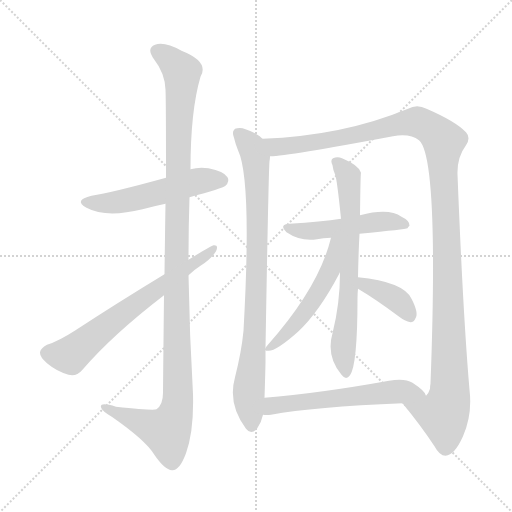
t = 0.00 s
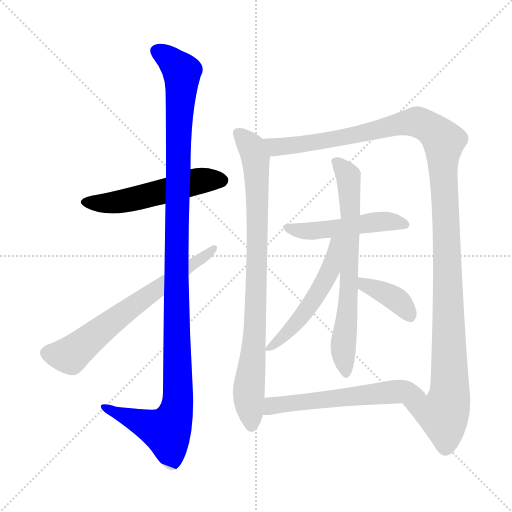
t = 1.77 s
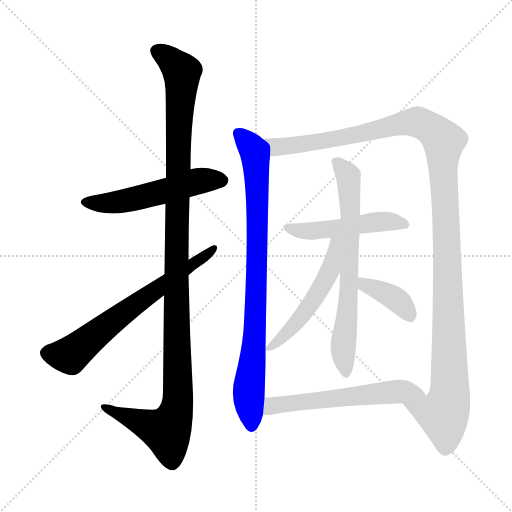
t = 3.55 s
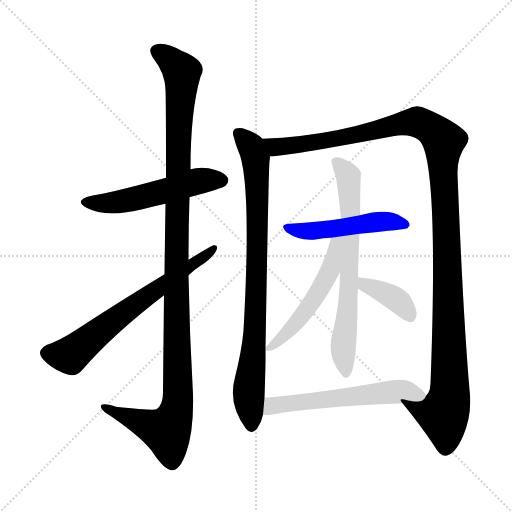
t = 5.32 s
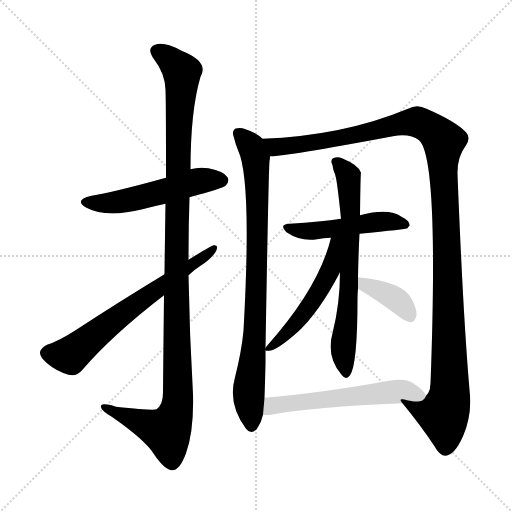
t = 7.09 s
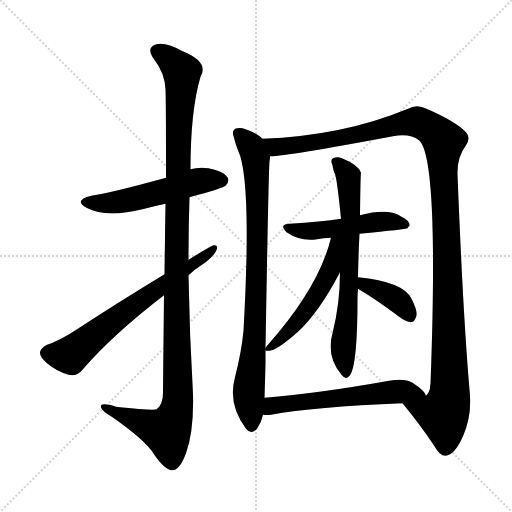
t = 8.86 s

The animated SVG that drew these frames (rendered in a browser with its animation timeline set to each time). Animation: 10 CSS @keyframes rules; one cycle of 8.86 s.

<svg version="1.1" viewBox="0 0 1024 1024" xmlns="http://www.w3.org/2000/svg">
  <g stroke="lightgray" stroke-dasharray="1,1" stroke-width="1" transform="scale(4, 4)">
    <line x1="0" y1="0" x2="256" y2="256"></line>
    <line x1="256" y1="0" x2="0" y2="256"></line>
    <line x1="128" y1="0" x2="128" y2="256"></line>
    <line x1="0" y1="128" x2="256" y2="128"></line>
  </g>
<g transform="scale(1, -1) translate(0, -900)">
   <style type="text/css">
    @keyframes keyframes0 {
      from {
       stroke: blue;
       stroke-dashoffset: 531;
       stroke-width: 128;
       }
       63% {
       animation-timing-function: step-end;
       stroke: blue;
       stroke-dashoffset: 0;
       stroke-width: 128;
       }
       to {
       stroke: black;
       stroke-width: 1024;
       }
       }
       #make-me-a-hanzi-animation-0 {
         animation: keyframes0 0.682129s both;
         animation-delay: 0.000000s;
         animation-timing-function: linear;
       }
    @keyframes keyframes1 {
      from {
       stroke: blue;
       stroke-dashoffset: 1174;
       stroke-width: 128;
       }
       79% {
       animation-timing-function: step-end;
       stroke: blue;
       stroke-dashoffset: 0;
       stroke-width: 128;
       }
       to {
       stroke: black;
       stroke-width: 1024;
       }
       }
       #make-me-a-hanzi-animation-1 {
         animation: keyframes1 1.205404s both;
         animation-delay: 0.682129s;
         animation-timing-function: linear;
       }
    @keyframes keyframes2 {
      from {
       stroke: blue;
       stroke-dashoffset: 661;
       stroke-width: 128;
       }
       68% {
       animation-timing-function: step-end;
       stroke: blue;
       stroke-dashoffset: 0;
       stroke-width: 128;
       }
       to {
       stroke: black;
       stroke-width: 1024;
       }
       }
       #make-me-a-hanzi-animation-2 {
         animation: keyframes2 0.787923s both;
         animation-delay: 1.887533s;
         animation-timing-function: linear;
       }
    @keyframes keyframes3 {
      from {
       stroke: blue;
       stroke-dashoffset: 855;
       stroke-width: 128;
       }
       74% {
       animation-timing-function: step-end;
       stroke: blue;
       stroke-dashoffset: 0;
       stroke-width: 128;
       }
       to {
       stroke: black;
       stroke-width: 1024;
       }
       }
       #make-me-a-hanzi-animation-3 {
         animation: keyframes3 0.945801s both;
         animation-delay: 2.675456s;
         animation-timing-function: linear;
       }
    @keyframes keyframes4 {
      from {
       stroke: blue;
       stroke-dashoffset: 1256;
       stroke-width: 128;
       }
       80% {
       animation-timing-function: step-end;
       stroke: blue;
       stroke-dashoffset: 0;
       stroke-width: 128;
       }
       to {
       stroke: black;
       stroke-width: 1024;
       }
       }
       #make-me-a-hanzi-animation-4 {
         animation: keyframes4 1.272135s both;
         animation-delay: 3.621257s;
         animation-timing-function: linear;
       }
    @keyframes keyframes5 {
      from {
       stroke: blue;
       stroke-dashoffset: 495;
       stroke-width: 128;
       }
       62% {
       animation-timing-function: step-end;
       stroke: blue;
       stroke-dashoffset: 0;
       stroke-width: 128;
       }
       to {
       stroke: black;
       stroke-width: 1024;
       }
       }
       #make-me-a-hanzi-animation-5 {
         animation: keyframes5 0.652832s both;
         animation-delay: 4.893392s;
         animation-timing-function: linear;
       }
    @keyframes keyframes6 {
      from {
       stroke: blue;
       stroke-dashoffset: 689;
       stroke-width: 128;
       }
       69% {
       animation-timing-function: step-end;
       stroke: blue;
       stroke-dashoffset: 0;
       stroke-width: 128;
       }
       to {
       stroke: black;
       stroke-width: 1024;
       }
       }
       #make-me-a-hanzi-animation-6 {
         animation: keyframes6 0.810710s both;
         animation-delay: 5.546224s;
         animation-timing-function: linear;
       }
    @keyframes keyframes7 {
      from {
       stroke: blue;
       stroke-dashoffset: 526;
       stroke-width: 128;
       }
       63% {
       animation-timing-function: step-end;
       stroke: blue;
       stroke-dashoffset: 0;
       stroke-width: 128;
       }
       to {
       stroke: black;
       stroke-width: 1024;
       }
       }
       #make-me-a-hanzi-animation-7 {
         animation: keyframes7 0.678060s both;
         animation-delay: 6.356934s;
         animation-timing-function: linear;
       }
    @keyframes keyframes8 {
      from {
       stroke: blue;
       stroke-dashoffset: 377;
       stroke-width: 128;
       }
       55% {
       animation-timing-function: step-end;
       stroke: blue;
       stroke-dashoffset: 0;
       stroke-width: 128;
       }
       to {
       stroke: black;
       stroke-width: 1024;
       }
       }
       #make-me-a-hanzi-animation-8 {
         animation: keyframes8 0.556803s both;
         animation-delay: 7.034993s;
         animation-timing-function: linear;
       }
    @keyframes keyframes9 {
      from {
       stroke: blue;
       stroke-dashoffset: 578;
       stroke-width: 128;
       }
       65% {
       animation-timing-function: step-end;
       stroke: blue;
       stroke-dashoffset: 0;
       stroke-width: 128;
       }
       to {
       stroke: black;
       stroke-width: 1024;
       }
       }
       #make-me-a-hanzi-animation-9 {
         animation: keyframes9 0.720378s both;
         animation-delay: 7.591797s;
         animation-timing-function: linear;
       }
</style>
<path d="M 379.0 505.5 Q 445.0 523.5 451.0 528.5 Q 460.0 537.5 455.0 545.5 Q 448.0 557.5 417.0 563.5 Q 398.0 566.5 381.0 561.5 L 332.0 544.5 Q 223.0 514.5 183.0 508.5 Q 146.0 499.5 173.0 484.5 Q 212.0 463.5 285.0 481.5 Q 307.0 487.5 331.0 492.5 L 379.0 505.5 Z" fill="lightgray"></path> 
<path d="M 328.0 309.5 Q 327.0 222.5 326.0 114.5 Q 326.0 90.5 313.0 81.5 Q 307.0 78.5 232.0 86.5 Q 199.0 96.5 202.0 85.5 Q 203.0 78.5 225.0 65.5 Q 291.0 19.5 308.0 -8.5 Q 329.0 -39.5 344.0 -40.5 Q 359.0 -41.5 372.0 -6.5 Q 388.0 38.5 386.0 111.5 Q 379.0 231.5 377.0 349.5 L 377.0 380.5 Q 377.0 444.5 379.0 505.5 L 381.0 561.5 Q 381.0 678.5 401.0 746.5 Q 419.0 776.5 363.0 798.5 Q 329.0 817.5 310.0 810.5 Q 292.0 803.5 308.0 781.5 Q 330.0 753.5 331.0 720.5 Q 332.0 701.5 332.0 544.5 L 331.0 492.5 Q 330.0 431.5 329.0 351.5 L 328.0 309.5 Z" fill="lightgray"></path> 
<path d="M 377.0 349.5 Q 387.0 359.5 401.0 368.5 Q 422.0 381.5 432.0 397.5 Q 438.0 410.5 427.0 409.5 Q 424.0 409.5 377.0 380.5 L 329.0 351.5 Q 235.0 294.5 151.0 239.5 Q 117.0 217.5 94.0 210.5 Q 81.0 203.5 80.0 195.5 Q 79.0 186.5 94.0 173.5 Q 113.0 157.5 137.0 150.5 Q 153.0 146.5 164.0 159.5 Q 224.0 229.5 328.0 309.5 L 377.0 349.5 Z" fill="lightgray"></path> 
<path d="M 525.0 622.5 Q 513.0 634.5 491.0 641.5 Q 481.0 645.5 470.0 642.5 Q 463.0 636.5 468.0 624.5 Q 471.0 611.5 476.0 599.5 Q 504.0 541.5 487.0 238.5 Q 483.0 196.5 470.0 145.5 Q 455.0 91.5 492.0 42.5 Q 502.0 29.5 514.0 42.5 Q 523.0 55.5 526.0 70.5 L 529.0 104.5 Q 530.0 132.5 531.0 174.5 Q 531.0 187.5 531.0 199.5 L 531.0 203.5 Q 537.0 554.5 539.0 577.5 Q 540.0 583.5 540.0 587.5 C 542.0 610.5 542.0 610.5 525.0 622.5 Z" fill="lightgray"></path> 
<path d="M 805.0 93.5 Q 842.0 48.5 869.0 7.5 Q 879.0 -11.5 891.0 -11.5 Q 909.0 -10.5 926.0 27.5 Q 945.0 70.5 939.0 120.5 Q 926.0 271.5 915.0 551.5 Q 914.0 585.5 932.0 609.5 Q 942.0 624.5 932.0 635.5 Q 911.0 657.5 853.0 682.5 Q 834.0 692.5 816.0 682.5 Q 686.0 628.5 525.0 622.5 C 495.0 620.5 510.0 584.5 540.0 587.5 Q 567.0 586.5 786.0 627.5 Q 820.0 633.5 838.0 619.5 Q 878.0 585.5 861.0 132.5 Q 860.0 128.5 860.0 122.5 Q 857.0 112.5 852.0 108.5 C 843.0 79.5 786.0 116.5 805.0 93.5 Z" fill="lightgray"></path> 
<path d="M 719.0 432.5 Q 812.0 441.5 815.0 443.5 Q 816.0 446.5 819.0 448.5 Q 820.0 458.5 803.0 466.5 Q 778.0 484.5 720.0 469.5 L 682.0 462.5 Q 643.0 456.5 579.0 452.5 Q 557.0 451.5 573.0 435.5 Q 601.0 416.5 634.0 421.5 Q 646.0 424.5 662.0 424.5 L 719.0 432.5 Z" fill="lightgray"></path> 
<path d="M 680.0 355.5 Q 680.0 292.5 665.0 233.5 Q 652.0 187.5 683.0 150.5 Q 692.0 138.5 700.0 149.5 Q 715.0 170.5 715.0 303.5 Q 715.0 313.5 716.0 322.5 L 716.0 345.5 Q 717.0 396.5 719.0 432.5 L 720.0 469.5 Q 721.0 553.5 722.0 554.5 Q 718.0 569.5 684.0 583.5 Q 675.0 587.5 666.0 583.5 Q 660.0 579.5 665.0 569.5 Q 666.0 560.5 670.0 551.5 Q 674.0 542.5 682.0 462.5 L 680.0 355.5 Z" fill="lightgray"></path> 
<path d="M 531.0 199.5 Q 532.0 198.5 535.0 198.5 Q 550.0 195.5 596.0 236.5 Q 638.0 275.5 679.0 353.5 Q 679.0 354.5 680.0 355.5 C 727.0 444.5 670.0 453.5 662.0 424.5 Q 638.0 325.5 535.0 209.5 Q 532.0 206.5 531.0 203.5 C 528.0 199.5 528.0 199.5 531.0 199.5 Z" fill="lightgray"></path> 
<path d="M 716.0 322.5 Q 753.0 300.5 797.0 267.5 Q 810.0 257.5 821.0 255.5 Q 828.0 255.5 831.0 263.5 Q 838.0 273.5 823.0 302.5 Q 807.0 336.5 716.0 345.5 C 686.0 348.5 690.0 337.5 716.0 322.5 Z" fill="lightgray"></path> 
<path d="M 526.0 70.5 Q 533.0 69.5 542.0 70.5 Q 627.0 86.5 805.0 93.5 C 835.0 94.5 860.0 95.5 852.0 108.5 Q 851.0 117.5 825.0 134.5 Q 809.0 144.5 778.0 138.5 Q 639.0 113.5 529.0 104.5 C 499.0 101.5 496.0 71.5 526.0 70.5 Z" fill="lightgray"></path> 
      <clipPath id="make-me-a-hanzi-clip-0">
      <path d="M 379.0 505.5 Q 445.0 523.5 451.0 528.5 Q 460.0 537.5 455.0 545.5 Q 448.0 557.5 417.0 563.5 Q 398.0 566.5 381.0 561.5 L 332.0 544.5 Q 223.0 514.5 183.0 508.5 Q 146.0 499.5 173.0 484.5 Q 212.0 463.5 285.0 481.5 Q 307.0 487.5 331.0 492.5 L 379.0 505.5 Z" fill="lightgray"></path>
      </clipPath>
      <path clip-path="url(#make-me-a-hanzi-clip-0)" d="M 175.0 497.5 L 204.0 492.5 L 238.0 496.5 L 400.0 538.5 L 444.0 539.5 " fill="none" id="make-me-a-hanzi-animation-0" stroke-dasharray="403 806" stroke-linecap="round"></path>

      <clipPath id="make-me-a-hanzi-clip-1">
      <path d="M 328.0 309.5 Q 327.0 222.5 326.0 114.5 Q 326.0 90.5 313.0 81.5 Q 307.0 78.5 232.0 86.5 Q 199.0 96.5 202.0 85.5 Q 203.0 78.5 225.0 65.5 Q 291.0 19.5 308.0 -8.5 Q 329.0 -39.5 344.0 -40.5 Q 359.0 -41.5 372.0 -6.5 Q 388.0 38.5 386.0 111.5 Q 379.0 231.5 377.0 349.5 L 377.0 380.5 Q 377.0 444.5 379.0 505.5 L 381.0 561.5 Q 381.0 678.5 401.0 746.5 Q 419.0 776.5 363.0 798.5 Q 329.0 817.5 310.0 810.5 Q 292.0 803.5 308.0 781.5 Q 330.0 753.5 331.0 720.5 Q 332.0 701.5 332.0 544.5 L 331.0 492.5 Q 330.0 431.5 329.0 351.5 L 328.0 309.5 Z" fill="lightgray"></path>
      </clipPath>
      <path clip-path="url(#make-me-a-hanzi-clip-1)" d="M 316.0 795.5 L 333.0 787.5 L 364.0 755.5 L 355.0 581.5 L 353.0 82.5 L 333.0 37.5 L 209.0 84.5 " fill="none" id="make-me-a-hanzi-animation-1" stroke-dasharray="1046 2092" stroke-linecap="round"></path>

      <clipPath id="make-me-a-hanzi-clip-2">
      <path d="M 377.0 349.5 Q 387.0 359.5 401.0 368.5 Q 422.0 381.5 432.0 397.5 Q 438.0 410.5 427.0 409.5 Q 424.0 409.5 377.0 380.5 L 329.0 351.5 Q 235.0 294.5 151.0 239.5 Q 117.0 217.5 94.0 210.5 Q 81.0 203.5 80.0 195.5 Q 79.0 186.5 94.0 173.5 Q 113.0 157.5 137.0 150.5 Q 153.0 146.5 164.0 159.5 Q 224.0 229.5 328.0 309.5 L 377.0 349.5 Z" fill="lightgray"></path>
      </clipPath>
      <path clip-path="url(#make-me-a-hanzi-clip-2)" d="M 93.0 193.5 L 140.0 189.5 L 255.0 280.5 L 427.0 402.5 " fill="none" id="make-me-a-hanzi-animation-2" stroke-dasharray="533 1066" stroke-linecap="round"></path>

      <clipPath id="make-me-a-hanzi-clip-3">
      <path d="M 525.0 622.5 Q 513.0 634.5 491.0 641.5 Q 481.0 645.5 470.0 642.5 Q 463.0 636.5 468.0 624.5 Q 471.0 611.5 476.0 599.5 Q 504.0 541.5 487.0 238.5 Q 483.0 196.5 470.0 145.5 Q 455.0 91.5 492.0 42.5 Q 502.0 29.5 514.0 42.5 Q 523.0 55.5 526.0 70.5 L 529.0 104.5 Q 530.0 132.5 531.0 174.5 Q 531.0 187.5 531.0 199.5 L 531.0 203.5 Q 537.0 554.5 539.0 577.5 Q 540.0 583.5 540.0 587.5 C 542.0 610.5 542.0 610.5 525.0 622.5 Z" fill="lightgray"></path>
      </clipPath>
      <path clip-path="url(#make-me-a-hanzi-clip-3)" d="M 476.0 634.5 L 503.0 605.5 L 513.0 558.5 L 510.0 218.5 L 497.0 120.5 L 503.0 48.5 " fill="none" id="make-me-a-hanzi-animation-3" stroke-dasharray="727 1454" stroke-linecap="round"></path>

      <clipPath id="make-me-a-hanzi-clip-4">
      <path d="M 805.0 93.5 Q 842.0 48.5 869.0 7.5 Q 879.0 -11.5 891.0 -11.5 Q 909.0 -10.5 926.0 27.5 Q 945.0 70.5 939.0 120.5 Q 926.0 271.5 915.0 551.5 Q 914.0 585.5 932.0 609.5 Q 942.0 624.5 932.0 635.5 Q 911.0 657.5 853.0 682.5 Q 834.0 692.5 816.0 682.5 Q 686.0 628.5 525.0 622.5 C 495.0 620.5 510.0 584.5 540.0 587.5 Q 567.0 586.5 786.0 627.5 Q 820.0 633.5 838.0 619.5 Q 878.0 585.5 861.0 132.5 Q 860.0 128.5 860.0 122.5 Q 857.0 112.5 852.0 108.5 C 843.0 79.5 786.0 116.5 805.0 93.5 Z" fill="lightgray"></path>
      </clipPath>
      <path clip-path="url(#make-me-a-hanzi-clip-4)" d="M 534.0 619.5 L 552.0 606.5 L 591.0 609.5 L 720.0 630.5 L 803.0 653.5 L 836.0 655.5 L 865.0 640.5 L 886.0 619.5 L 899.0 109.5 L 887.0 71.5 L 813.0 89.5 " fill="none" id="make-me-a-hanzi-animation-4" stroke-dasharray="1128 2256" stroke-linecap="round"></path>

      <clipPath id="make-me-a-hanzi-clip-5">
      <path d="M 719.0 432.5 Q 812.0 441.5 815.0 443.5 Q 816.0 446.5 819.0 448.5 Q 820.0 458.5 803.0 466.5 Q 778.0 484.5 720.0 469.5 L 682.0 462.5 Q 643.0 456.5 579.0 452.5 Q 557.0 451.5 573.0 435.5 Q 601.0 416.5 634.0 421.5 Q 646.0 424.5 662.0 424.5 L 719.0 432.5 Z" fill="lightgray"></path>
      </clipPath>
      <path clip-path="url(#make-me-a-hanzi-clip-5)" d="M 575.0 444.5 L 612.0 437.5 L 763.0 457.5 L 812.0 450.5 " fill="none" id="make-me-a-hanzi-animation-5" stroke-dasharray="367 734" stroke-linecap="round"></path>

      <clipPath id="make-me-a-hanzi-clip-6">
      <path d="M 680.0 355.5 Q 680.0 292.5 665.0 233.5 Q 652.0 187.5 683.0 150.5 Q 692.0 138.5 700.0 149.5 Q 715.0 170.5 715.0 303.5 Q 715.0 313.5 716.0 322.5 L 716.0 345.5 Q 717.0 396.5 719.0 432.5 L 720.0 469.5 Q 721.0 553.5 722.0 554.5 Q 718.0 569.5 684.0 583.5 Q 675.0 587.5 666.0 583.5 Q 660.0 579.5 665.0 569.5 Q 666.0 560.5 670.0 551.5 Q 674.0 542.5 682.0 462.5 L 680.0 355.5 Z" fill="lightgray"></path>
      </clipPath>
      <path clip-path="url(#make-me-a-hanzi-clip-6)" d="M 672.0 576.5 L 696.0 546.5 L 702.0 482.5 L 698.0 290.5 L 686.0 199.5 L 692.0 153.5 " fill="none" id="make-me-a-hanzi-animation-6" stroke-dasharray="561 1122" stroke-linecap="round"></path>

      <clipPath id="make-me-a-hanzi-clip-7">
      <path d="M 531.0 199.5 Q 532.0 198.5 535.0 198.5 Q 550.0 195.5 596.0 236.5 Q 638.0 275.5 679.0 353.5 Q 679.0 354.5 680.0 355.5 C 727.0 444.5 670.0 453.5 662.0 424.5 Q 638.0 325.5 535.0 209.5 Q 532.0 206.5 531.0 203.5 C 528.0 199.5 528.0 199.5 531.0 199.5 Z" fill="lightgray"></path>
      </clipPath>
      <path clip-path="url(#make-me-a-hanzi-clip-7)" d="M 677.0 420.5 L 670.0 414.5 L 662.0 363.5 L 633.0 308.5 L 580.0 238.5 L 534.0 201.5 " fill="none" id="make-me-a-hanzi-animation-7" stroke-dasharray="398 796" stroke-linecap="round"></path>

      <clipPath id="make-me-a-hanzi-clip-8">
      <path d="M 716.0 322.5 Q 753.0 300.5 797.0 267.5 Q 810.0 257.5 821.0 255.5 Q 828.0 255.5 831.0 263.5 Q 838.0 273.5 823.0 302.5 Q 807.0 336.5 716.0 345.5 C 686.0 348.5 690.0 337.5 716.0 322.5 Z" fill="lightgray"></path>
      </clipPath>
      <path clip-path="url(#make-me-a-hanzi-clip-8)" d="M 726.0 339.5 L 730.0 330.5 L 798.0 297.5 L 819.0 268.5 " fill="none" id="make-me-a-hanzi-animation-8" stroke-dasharray="249 498" stroke-linecap="round"></path>

      <clipPath id="make-me-a-hanzi-clip-9">
      <path d="M 526.0 70.5 Q 533.0 69.5 542.0 70.5 Q 627.0 86.5 805.0 93.5 C 835.0 94.5 860.0 95.5 852.0 108.5 Q 851.0 117.5 825.0 134.5 Q 809.0 144.5 778.0 138.5 Q 639.0 113.5 529.0 104.5 C 499.0 101.5 496.0 71.5 526.0 70.5 Z" fill="lightgray"></path>
      </clipPath>
      <path clip-path="url(#make-me-a-hanzi-clip-9)" d="M 530.0 75.5 L 551.0 90.5 L 705.0 108.5 L 803.0 117.5 L 845.0 109.5 " fill="none" id="make-me-a-hanzi-animation-9" stroke-dasharray="450 900" stroke-linecap="round"></path>

</g>
</svg>
